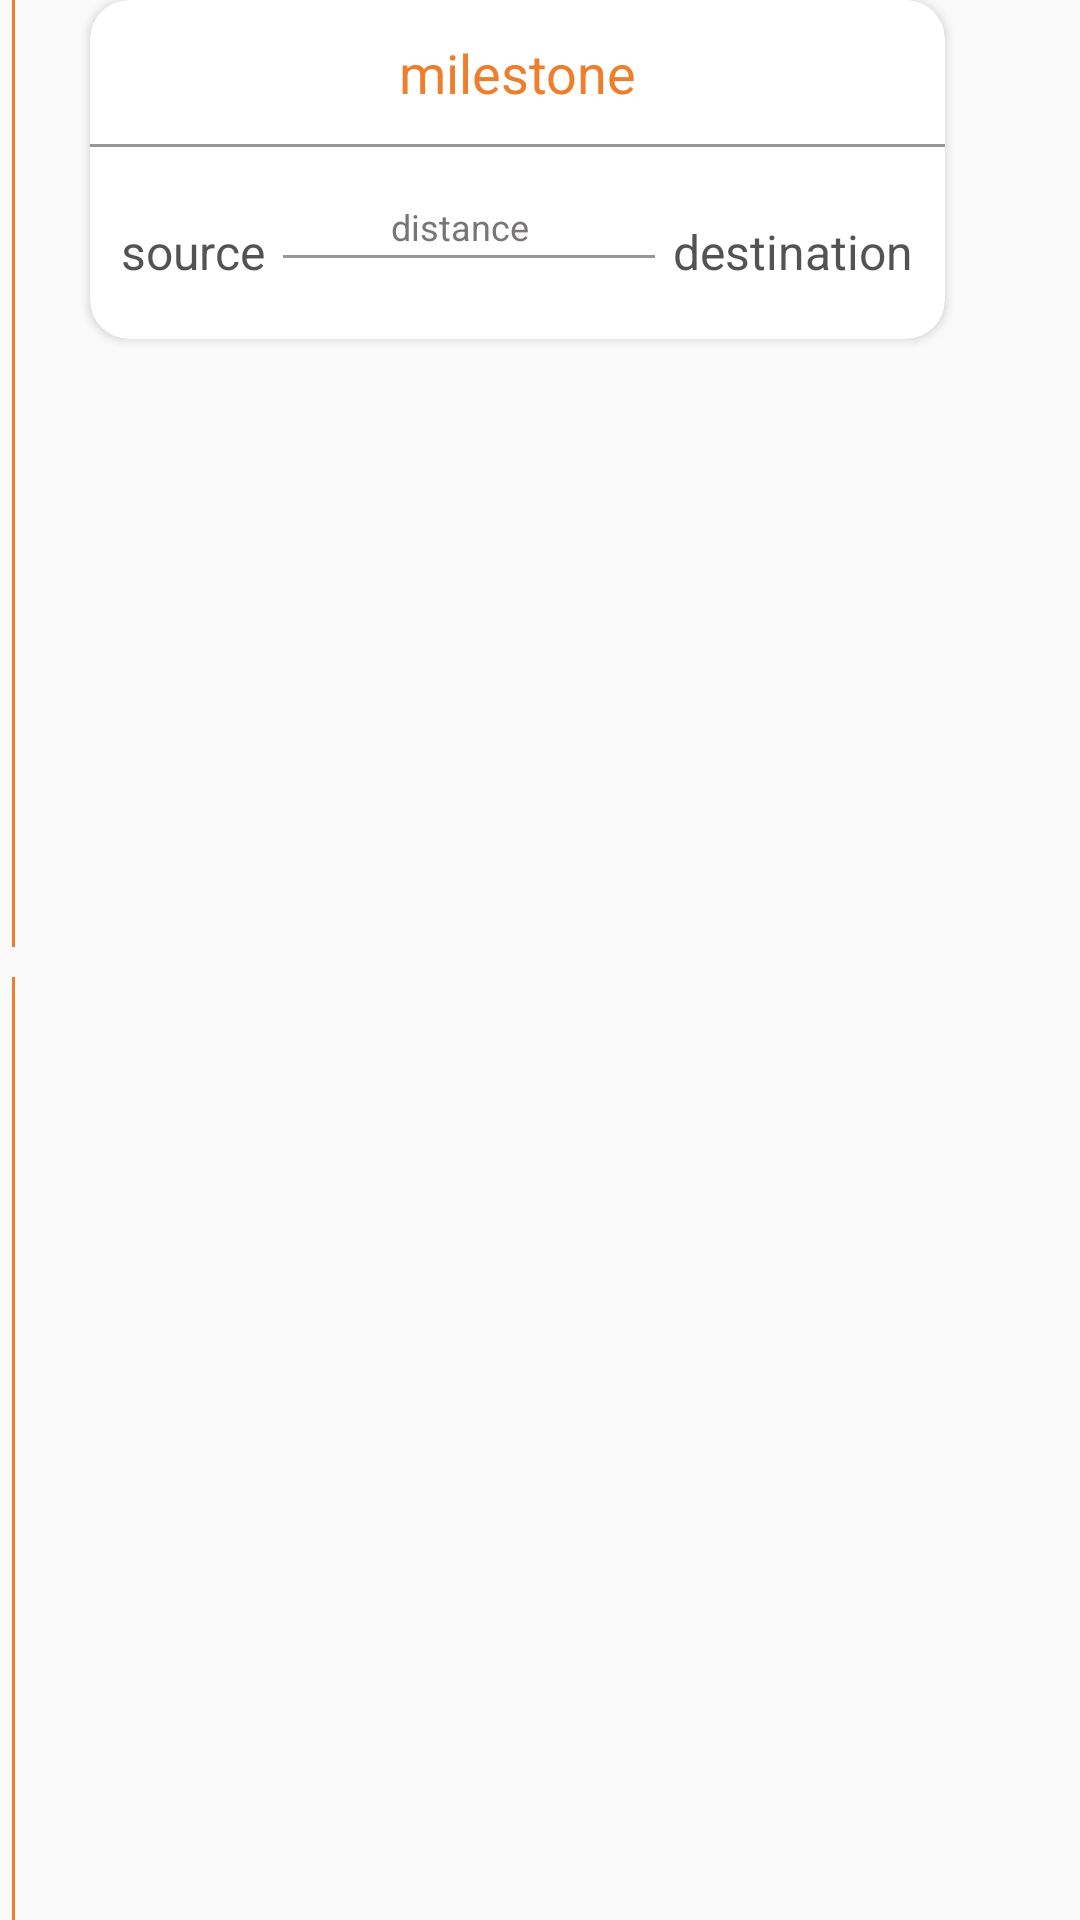

Produce the Android XML layout that renders to this screen, including the resource entries it uses.
<!-- AndroidManifest.xml: application theme AppTheme -->
<!-- res/layout/mileston_cardview.xml -->
<?xml version="1.0" encoding="utf-8"?>
<LinearLayout xmlns:android="http://schemas.android.com/apk/res/android"
    xmlns:tools="http://schemas.android.com/tools"
    android:layout_width="wrap_content"
    android:layout_height="wrap_content"
    android:orientation="horizontal"
    xmlns:app="http://schemas.android.com/apk/res-auto" >


    <androidx.constraintlayout.widget.ConstraintLayout
        android:layout_width="30dp"
        android:layout_height="match_parent"
        android:layout_gravity="center_horizontal"
        android:gravity="center_horizontal"
        android:orientation="vertical"
        >


        <View
            android:id="@+id/line2"
            android:layout_width="1dp"
            android:layout_height="0dp"
            android:layout_alignParentTop="true"
            android:layout_marginStart="4dp"
            android:background="#ED7E2B"
            app:layout_constraintBottom_toTopOf="@+id/circle"
            app:layout_constraintStart_toStartOf="parent"
            app:layout_constraintTop_toTopOf="parent" />

        <View
            android:id="@+id/line3"
            android:layout_width="1dp"
            android:layout_height="0dp"
            android:layout_marginStart="4dp"
            android:background="#ED7E2B"
            app:layout_constraintBottom_toBottomOf="parent"
            app:layout_constraintStart_toStartOf="parent"
            app:layout_constraintTop_toBottomOf="@+id/circle" />

        <ImageView
            android:id="@+id/circle"
            android:layout_width="10dp"
            android:layout_height="10dp"
            android:layout_marginTop="65dp"
            android:layout_marginBottom="64dp"
            android:src="@drawable/oval6"
            app:layout_constraintBottom_toBottomOf="parent"
            app:layout_constraintStart_toStartOf="parent"
            app:layout_constraintTop_toTopOf="parent" />

    </androidx.constraintlayout.widget.ConstraintLayout>
    <androidx.cardview.widget.CardView
        android:layout_width="285dp"
        android:layout_height="113dp"
        app:cardCornerRadius="13dp"
        android:elevation="10dp"
        android:layout_marginBottom="26dp"
        android:layout_marginEnd="6dp">
        <LinearLayout
            android:layout_width="match_parent"
            android:layout_height="match_parent"
            android:background="@drawable/backgroundmilestone"/>
        <TextView
            android:layout_width="110dp"
            android:layout_height="24dp"
            android:text="milestone"
            android:textColor="#ED7E2B"
            android:textSize="18sp"
            android:gravity="center"
            android:layout_marginTop="12dp"
            android:layout_gravity="center_horizontal"/>

        <View
            android:layout_width="match_parent"
            android:layout_height="1dp"
            android:background="#979797"
            android:layout_marginTop="48dp"/>
        <RelativeLayout
            android:layout_width="wrap_content"
            android:layout_height="30dp"
            android:layout_marginTop="67dp"
            android:layout_gravity="center_horizontal"
            >

            <TextView
                android:id="@+id/source"
                android:layout_width="wrap_content"
                android:layout_height="24dp"
                android:layout_alignParentBottom="true"
                android:layout_marginBottom="0dp"
                android:text="source"
                style="@style/fontstyle2"/>

            <View
                android:id="@+id/line"
                android:layout_width="124dp"
                android:layout_height="1dp"
                android:layout_marginStart="6dp"
                android:layout_marginTop="18dp"
                android:layout_toEndOf="@+id/source"
                android:background="#979797" />

            <TextView
                android:layout_width="124dp"
                android:layout_height="17dp"
                android:layout_alignParentTop="true"
                android:layout_marginTop="0dp"
                android:layout_marginStart="6dp"
                android:layout_toEndOf="@+id/source"
                android:layout_toStartOf="@+id/destination"
                android:layout_marginEnd="6dp"
                android:gravity="center"
                android:text="distance"
                android:textColor="#FE767474"
                android:textSize="12sp"/>

            <TextView
                android:id="@+id/destination"
                android:layout_width="wrap_content"
                android:layout_height="24dp"
                android:layout_alignParentBottom="true"
                android:layout_marginStart="6dp"
                android:layout_marginBottom="0dp"
                android:layout_toEndOf="@+id/line"
                android:text="destination"
                style="@style/fontstyle2"/>
        </RelativeLayout>


    </androidx.cardview.widget.CardView>

</LinearLayout>
<!-- resources referenced by this layout -->
<resources>
  <style name="fontstyle2" parent="@style/Text">
          <item name="android:fontFamily">sans-serif</item>
          <item name="android:textColor">#DE3A3939</item>
          <item name="android:textSize">16sp</item>
      </style>
  <style name="AppTheme" parent="Theme.AppCompat.Light.DarkActionBar">
          
          <item name="colorPrimary">@color/white</item>
          <item name="colorPrimaryDark">@color/colorPrimaryDark</item>
          <item name="colorAccent">#B4B3B3</item>
      </style>
  <style name="Text" />
  <!-- not gathered from this repository: default colours our renderer supplied (Android Studio template values) -->
  <color name="white">#FFFFFFFF</color>
  <color name="colorPrimaryDark">#FF3700B3</color>
</resources>
